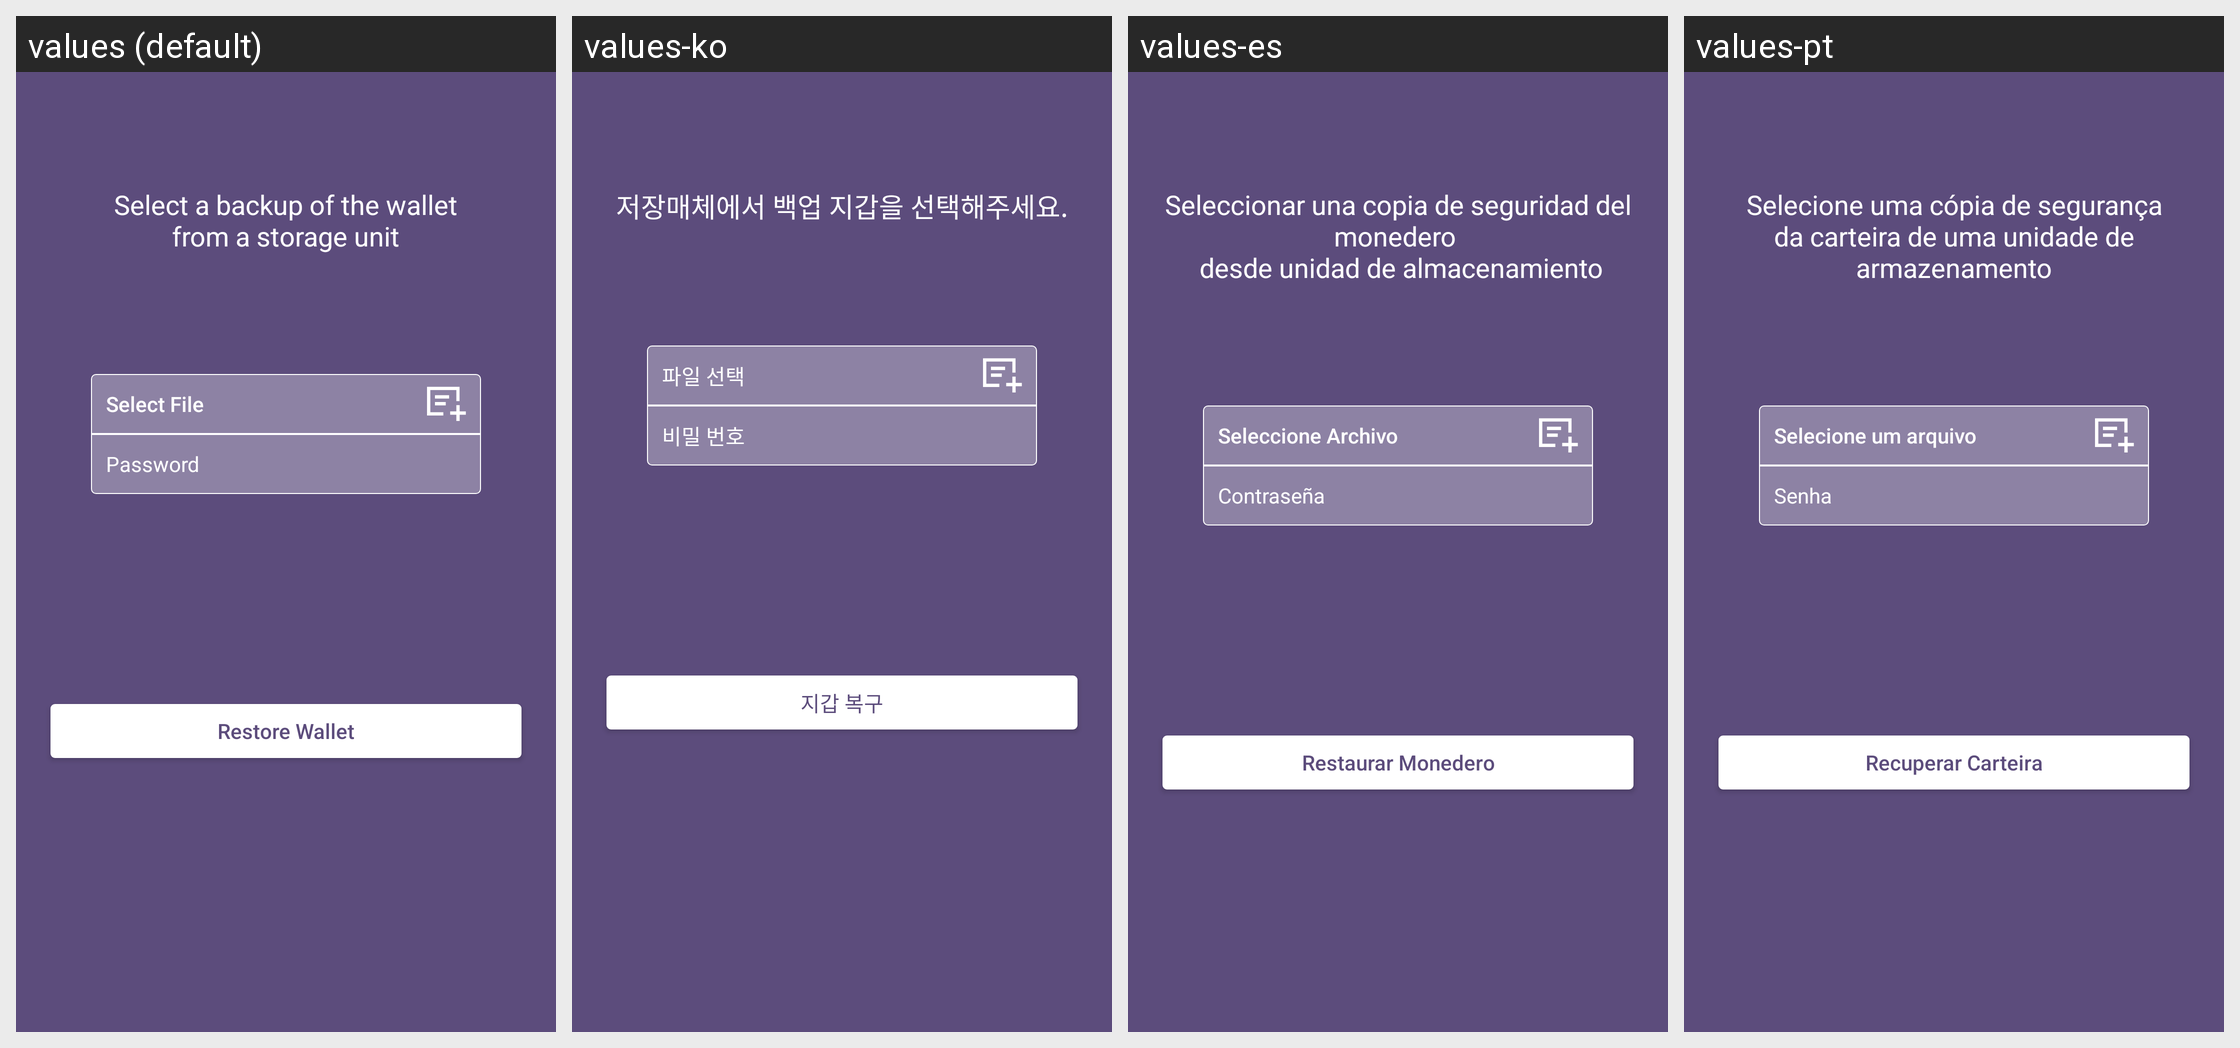

Strings drawn on this Android screen and how each of the app's shown locales translates them:
Android screen res/layout/restore_wallet.xml rendered under 4 locales, left to right: values (default), values-ko, values-es, values-pt. Device: Nexus 5 (rendered at 1080×1920; each locale shown at half size, 540×960, under a caption strip naming it); theme AppTheme.
Other locales in the repository, not shown: values-cs, values-de, values-fi, values-fr, values-nl, values-sk.
Strings drawn on this screen, with the default value and each locale's value (text and hints the layout hard-codes, and strings that could not be matched under every locale, appear in the picture but are not listed):

restore_wallet_message
  values: Select a backup of the wallet
      from a storage unit
  values-ko: 저장매체에서 백업 지갑을 선택해주세요.
  values-es: Seleccionar una copia de seguridad del monedero 
       desde unidad de almacenamiento
  values-pt: Selecione uma cópia de segurança da carteira de uma unidade de armazenamento

select_file
  values: Select File
  values-ko: 파일 선택
  values-es: Seleccione Archivo
  values-pt: Selecione um arquivo

string_password
  values: Password
  values-ko: 비밀 번호
  values-es: Contraseña
  values-pt: Senha

btn_restore_wallet
  values: Restore Wallet
  values-ko: 지갑 복구
  values-es: Restaurar Monedero
  values-pt: Recuperar Carteira
